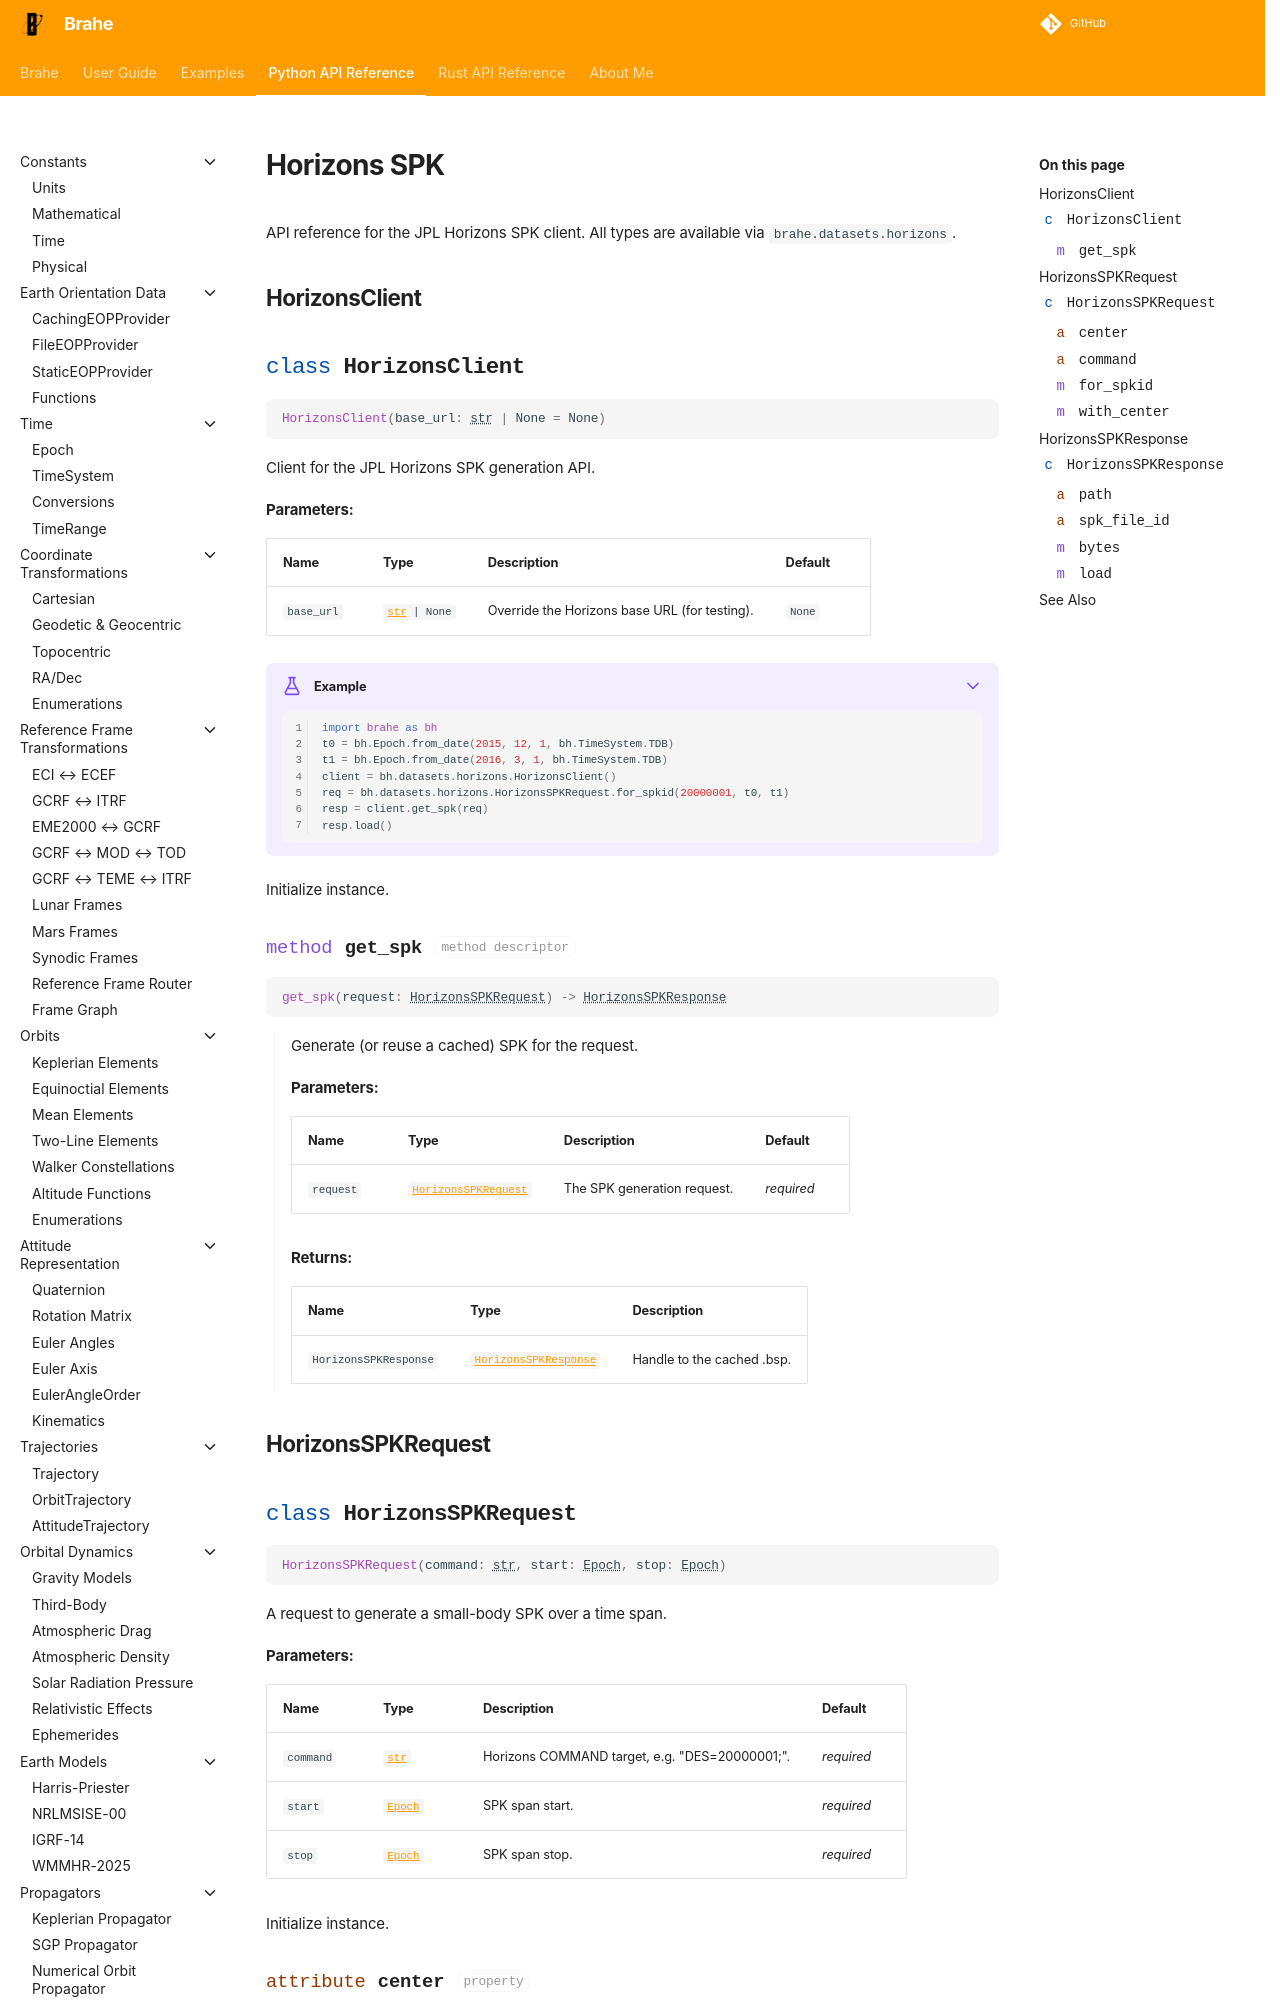

repository: duncaneddy/brahe · page: latest/library_api/datasets/horizons.html · generator: mkdocs

# Horizons SPK

API reference for the JPL Horizons SPK client. All types are available via
`brahe.datasets.horizons`.

## HorizonsClient

::: brahe._brahe.HorizonsClient
    options:
      show_root_heading: true
      show_root_full_path: false
